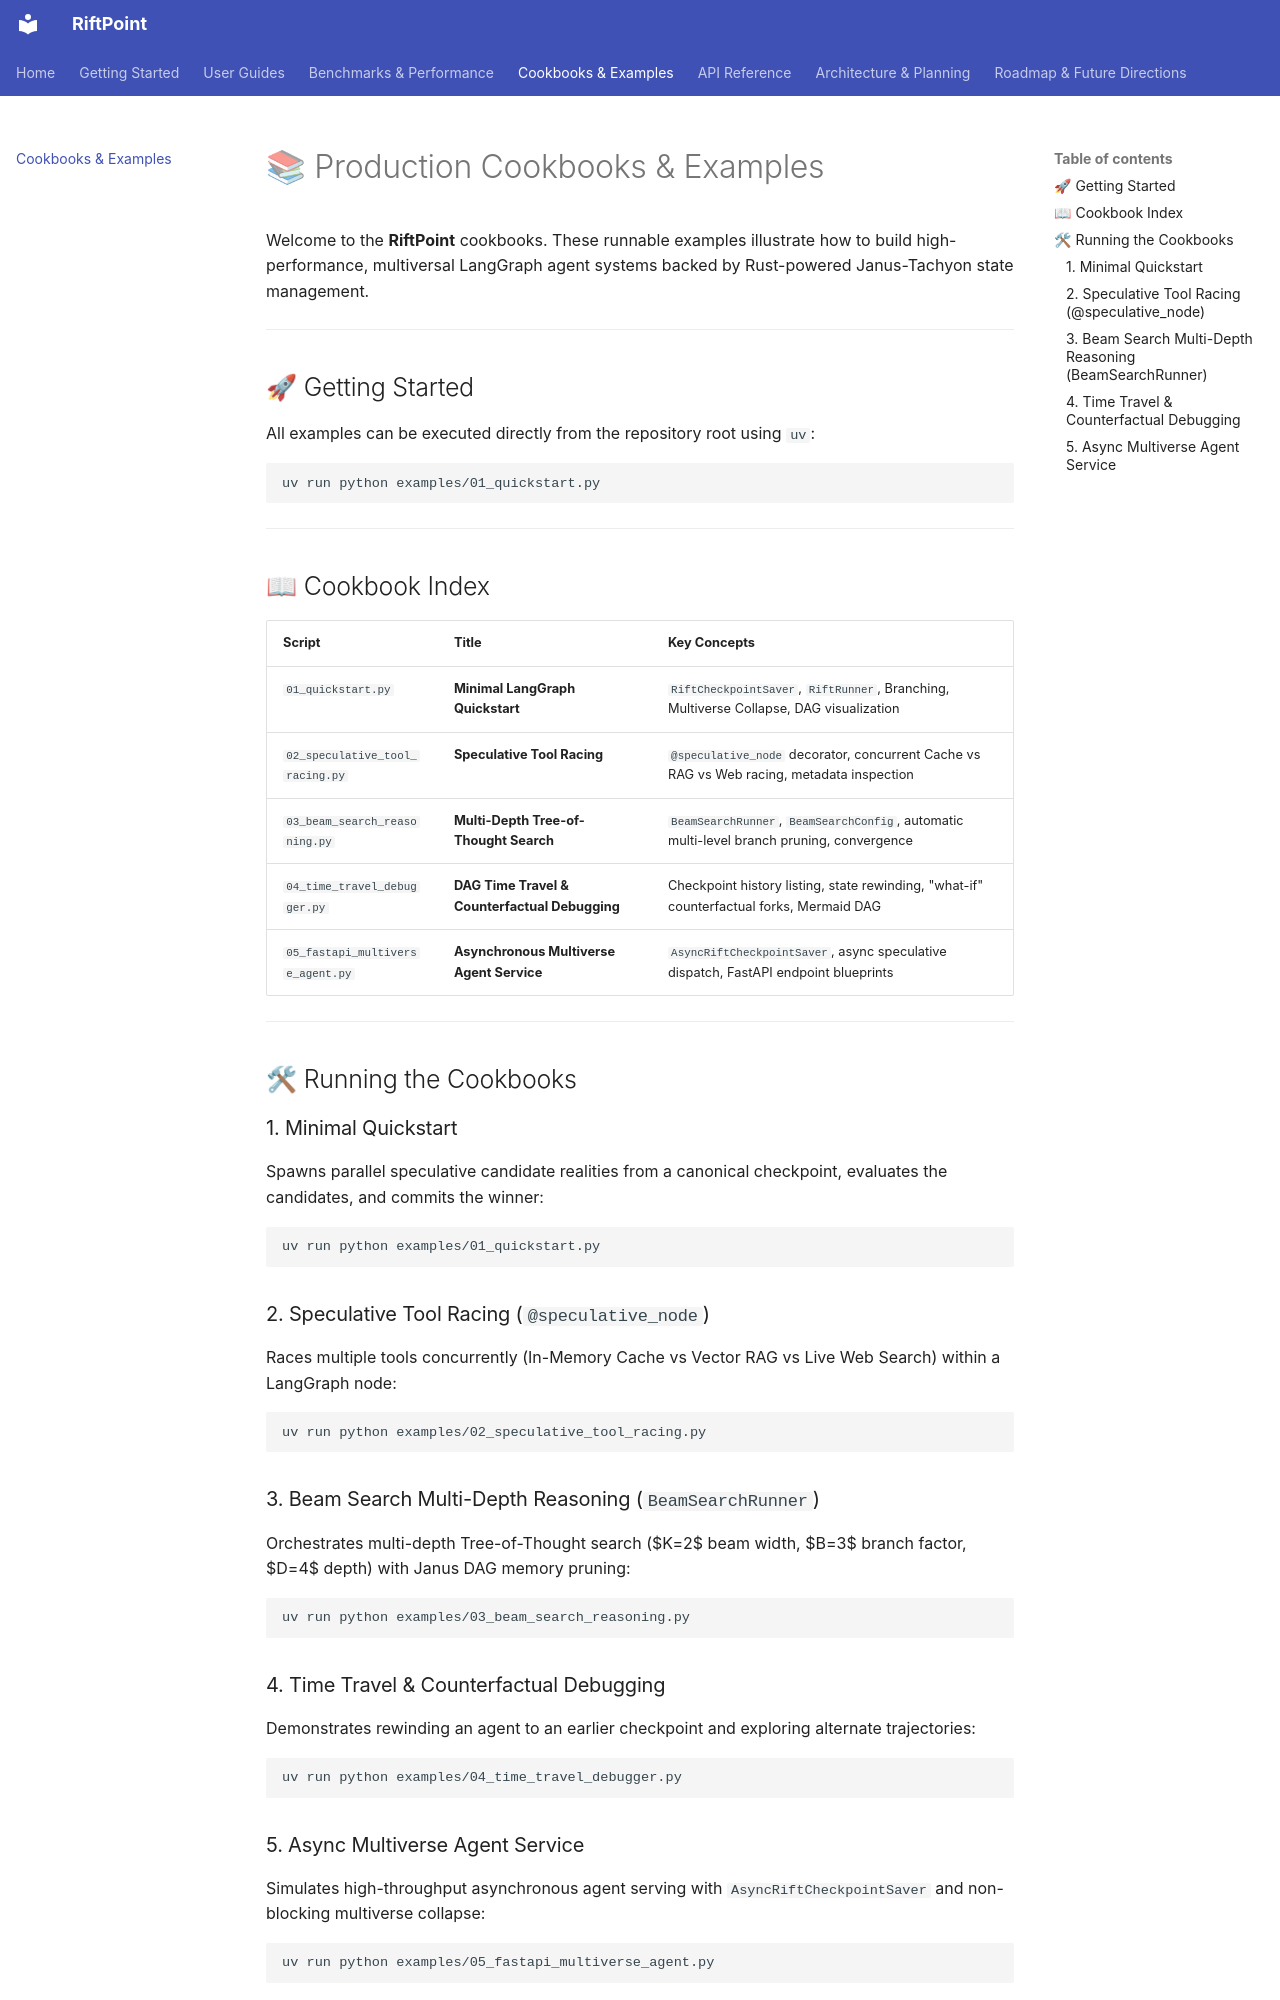

repository: goldenphoenix713/RiftPoint · page: examples/index.html · generator: mkdocs

# 📚 Production Cookbooks & Examples

Welcome to the **RiftPoint** cookbooks. These runnable examples illustrate how to build high-performance, multiversal LangGraph agent systems backed by Rust-powered Janus-Tachyon state management.

---

## 🚀 Getting Started

All examples can be executed directly from the repository root using `uv`:

```bash
uv run python examples/01_quickstart.py
```

---

## 📖 Cookbook Index

| Script | Title | Key Concepts |
| :--- | :--- | :--- |
| `01_quickstart.py` | **Minimal LangGraph Quickstart** | `RiftCheckpointSaver`, `RiftRunner`, Branching, Multiverse Collapse, DAG visualization |
| `02_speculative_tool_racing.py` | **Speculative Tool Racing** | `@speculative_node` decorator, concurrent Cache vs RAG vs Web racing, metadata inspection |
| `03_beam_search_reasoning.py` | **Multi-Depth Tree-of-Thought Search** | `BeamSearchRunner`, `BeamSearchConfig`, automatic multi-level branch pruning, convergence |
| `04_time_travel_debugger.py` | **DAG Time Travel & Counterfactual Debugging** | Checkpoint history listing, state rewinding, "what-if" counterfactual forks, Mermaid DAG |
| `05_fastapi_multiverse_agent.py` | **Asynchronous Multiverse Agent Service** | `AsyncRiftCheckpointSaver`, async speculative dispatch, FastAPI endpoint blueprints |

---

## 🛠 Running the Cookbooks

### 1. Minimal Quickstart

Spawns parallel speculative candidate realities from a canonical checkpoint, evaluates the candidates, and commits the winner:

```bash
uv run python examples/01_quickstart.py
```

### 2. Speculative Tool Racing (`@speculative_node`)

Races multiple tools concurrently (In-Memory Cache vs Vector RAG vs Live Web Search) within a LangGraph node:

```bash
uv run python examples/02_speculative_tool_racing.py
```

### 3. Beam Search Multi-Depth Reasoning (`BeamSearchRunner`)

Orchestrates multi-depth Tree-of-Thought search ($K=2$ beam width, $B=3$ branch factor, $D=4$ depth) with Janus DAG memory pruning:

```bash
uv run python examples/03_beam_search_reasoning.py
```

### 4. Time Travel & Counterfactual Debugging

Demonstrates rewinding an agent to an earlier checkpoint and exploring alternate trajectories:

```bash
uv run python examples/04_time_travel_debugger.py
```
